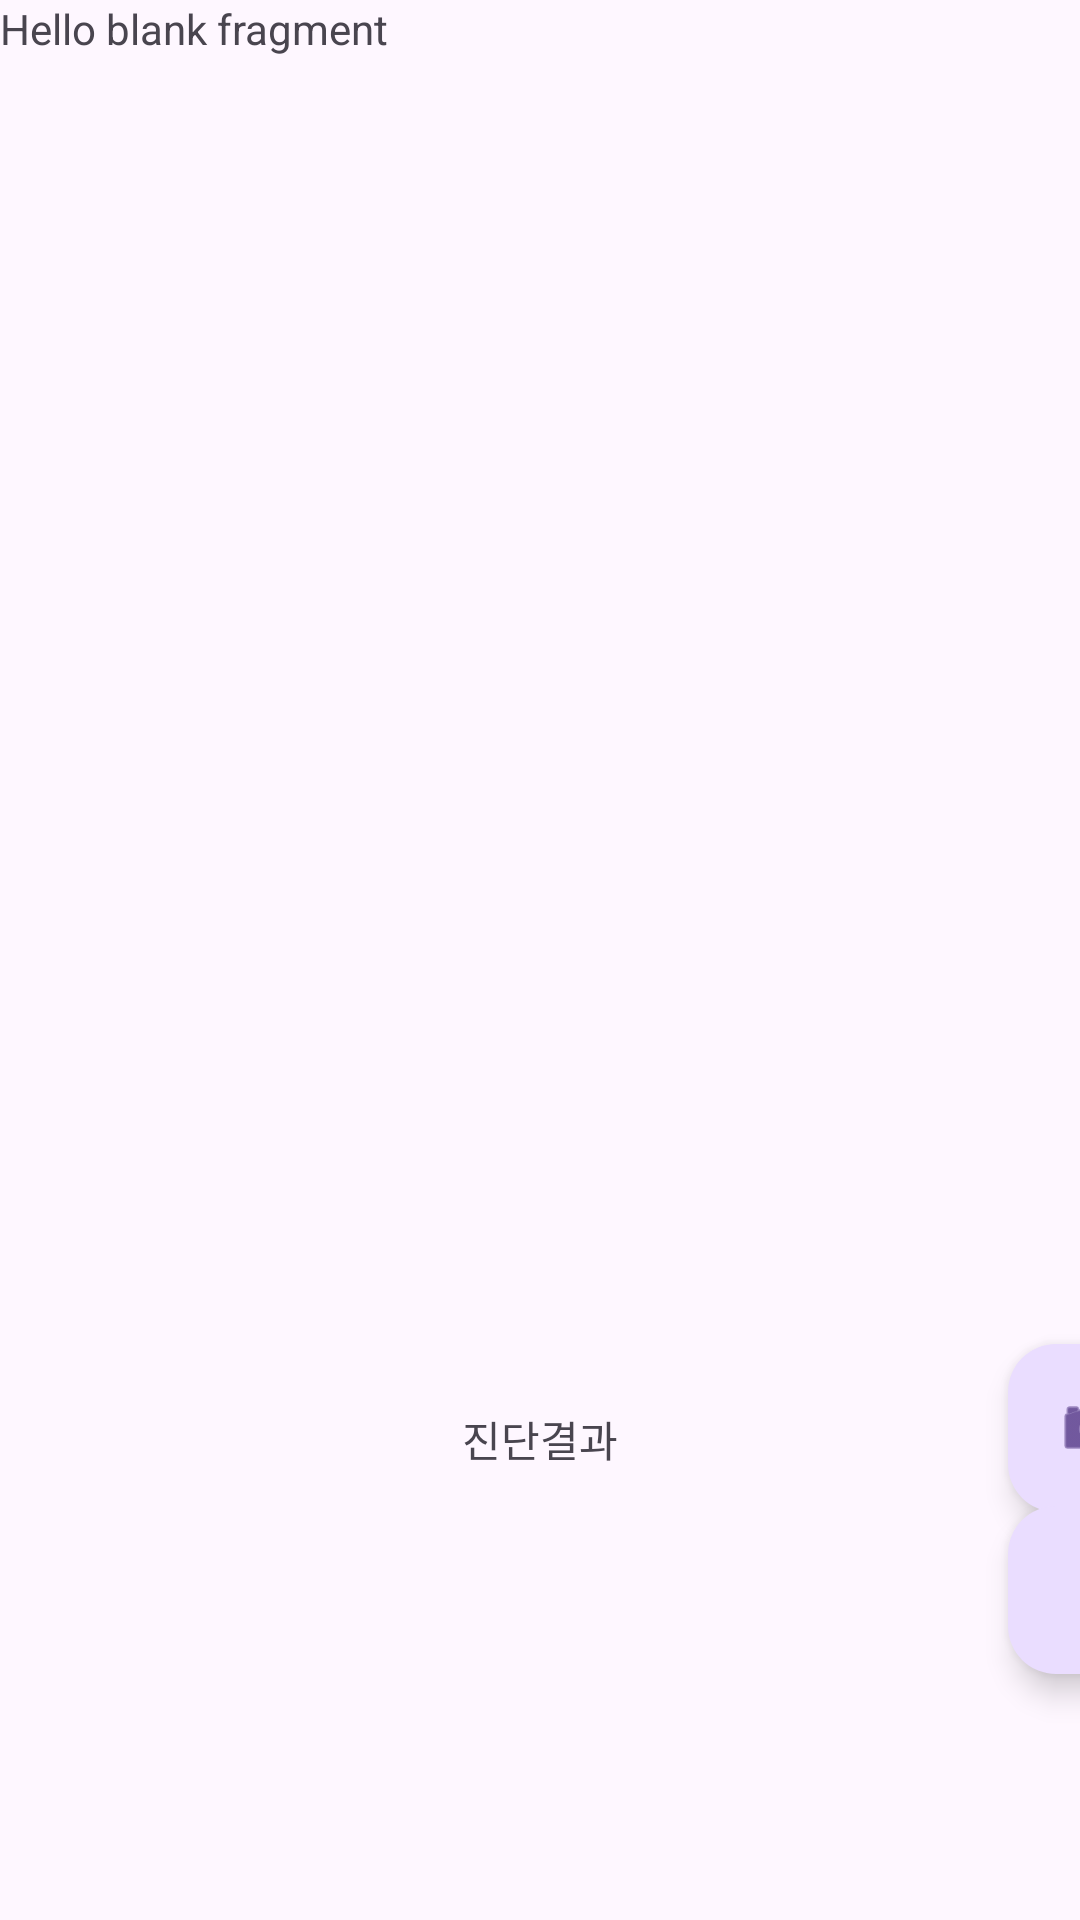

Produce the Android XML layout that renders to this screen, including the resource entries it uses.
<!-- AndroidManifest.xml: application theme Theme.Material3.DayNight.NoActionBar -->
<!-- res/layout/fragment_home.xml -->
<?xml version="1.0" encoding="utf-8"?>
<androidx.constraintlayout.widget.ConstraintLayout xmlns:android="http://schemas.android.com/apk/res/android"
    xmlns:tools="http://schemas.android.com/tools"
    android:layout_width="match_parent"
    android:layout_height="match_parent"
    xmlns:app="http://schemas.android.com/apk/res-auto"
    tools:context=".Fragment.HomeFragment">

    

    <com.google.android.material.floatingactionbutton.FloatingActionButton
        android:id="@id/fab_camera"
        android:layout_width="wrap_content"
        android:layout_height="wrap_content"
        android:layout_gravity="bottom|end"
        android:layout_margin="@dimen/fab_margin"
        android:layout_marginStart="336dp"
        android:contentDescription="@string/take_photo"
        app:layout_constraintBottom_toBottomOf="parent"
        app:layout_constraintStart_toStartOf="parent"
        app:layout_constraintTop_toTopOf="parent"
        app:layout_constraintVertical_bias="0.767"
        app:srcCompat="@android:drawable/ic_menu_camera" />

    <com.google.android.material.floatingactionbutton.FloatingActionButton
        android:id="@+id/fab_gallery"
        android:layout_width="wrap_content"
        android:layout_height="wrap_content"
        android:layout_marginStart="336dp"
        android:layout_marginTop="16dp"
        android:layout_marginBottom="100dp"
        android:clickable="true"
        android:contentDescription="Get photo"
        android:src="@drawable/ic_gallery"
        app:layout_constraintBottom_toBottomOf="parent"
        app:layout_constraintEnd_toEndOf="@+id/fab_camera"
        app:layout_constraintStart_toStartOf="parent"
        app:layout_constraintTop_toBottomOf="@+id/fab_camera"
        tools:ignore="MissingConstraints" />

    <TextView
        android:id="@+id/textView4"
        android:layout_width="match_parent"
        android:layout_height="match_parent"
        android:text="@string/hello_blank_fragment"
        app:layout_constraintTop_toTopOf="parent"
        tools:layout_editor_absoluteX="0dp" />

    <ImageView
        android:id="@+id/imageViewTest"
        android:layout_width="wrap_content"
        android:layout_height="wrap_content"
        app:layout_constraintBottom_toTopOf="@+id/testResult"
        app:layout_constraintEnd_toEndOf="parent"
        app:layout_constraintHorizontal_bias="0.498"
        app:layout_constraintStart_toStartOf="parent"
        app:layout_constraintTop_toTopOf="parent"
        app:layout_constraintVertical_bias="0.498"
        tools:src="@tools:sample/avatars" />

    <TextView
        android:id="@+id/testResult"
        android:layout_width="wrap_content"
        android:layout_height="wrap_content"
        android:layout_marginBottom="150dp"
        android:text="진단결과"
        app:layout_constraintBottom_toBottomOf="@+id/textView4"
        app:layout_constraintEnd_toEndOf="parent"
        app:layout_constraintStart_toStartOf="parent" />

</androidx.constraintlayout.widget.ConstraintLayout>
<!-- resources referenced by this layout -->
<resources>
  <dimen name="fab_margin" />
  <string name="hello_blank_fragment">Hello blank fragment</string>
  <string name="take_photo">Take photo</string>
</resources>
